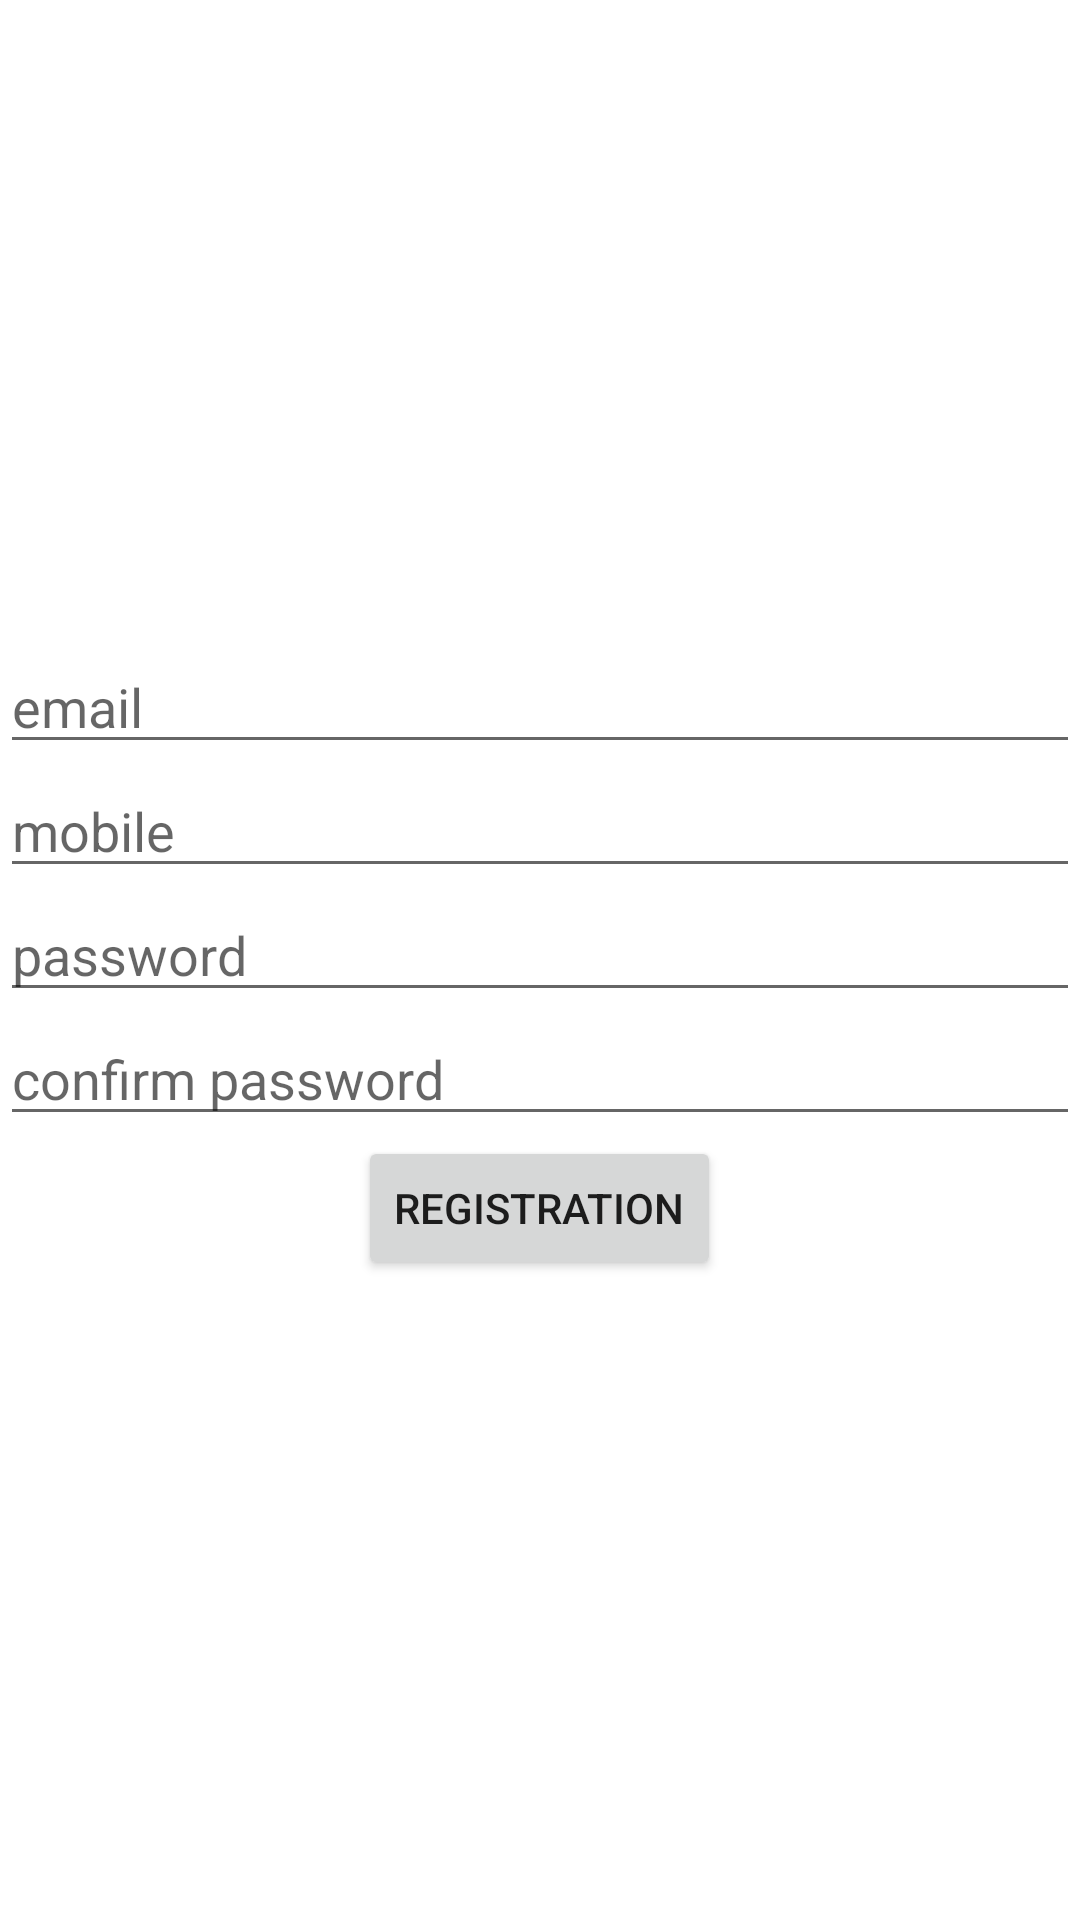

Android layout source for this screen:
<!-- AndroidManifest.xml: application theme Theme.LoginAndRegistrationApp -->
<!-- res/layout/activity_main.xml -->
<?xml version="1.0" encoding="utf-8"?>
<LinearLayout xmlns:android="http://schemas.android.com/apk/res/android"
    xmlns:app="http://schemas.android.com/apk/res-auto"
    xmlns:tools="http://schemas.android.com/tools"
    android:layout_width="match_parent"
    android:layout_height="match_parent"
    android:layout_marginStart="16dp"
    android:layout_marginEnd="16dp"
    android:gravity="center"
    android:orientation="vertical"
    tools:context=".MainActivity">

    <EditText
        android:id="@+id/emailET"
        android:layout_width="match_parent"
        android:layout_height="wrap_content"
        android:hint="email"
        android:inputType="textEmailAddress" />

    <EditText
        android:id="@+id/mobileET"
        android:layout_width="match_parent"
        android:layout_height="wrap_content"
        android:hint="mobile"
        android:inputType="phone" />

    <EditText
        android:id="@+id/passwordET"
        android:layout_width="match_parent"
        android:layout_height="wrap_content"
        android:hint="password"
        android:inputType="textPassword" />

    <EditText
        android:id="@+id/passwordConfirmationET"
        android:layout_width="match_parent"
        android:layout_height="wrap_content"
        android:hint="confirm password"
        android:inputType="textPassword" />

    <Button
        android:layout_width="wrap_content"
        android:layout_height="wrap_content"
        android:layout_gravity="center"
        android:onClick="registrationBtn"
        android:text="Registration" />


</LinearLayout>
<!-- resources referenced by this layout -->
<resources>
  <style name="Theme.LoginAndRegistrationApp" parent="Theme.MaterialComponents.DayNight.DarkActionBar">
          
          <item name="colorPrimary">@color/purple_500</item>
          <item name="colorPrimaryVariant">@color/purple_700</item>
          <item name="colorOnPrimary">@color/white</item>
          
          <item name="colorSecondary">@color/teal_200</item>
          <item name="colorSecondaryVariant">@color/teal_700</item>
          <item name="colorOnSecondary">@color/black</item>
          
          <item name="android:statusBarColor" tools:targetApi="l">?attr/colorPrimaryVariant</item>
          
      </style>
  <!-- not gathered from this repository: default colours our renderer supplied (Android Studio template values) -->
  <color name="purple_500">#FF6200EE</color>
  <color name="purple_700">#FF3700B3</color>
  <color name="teal_200">#FF03DAC5</color>
  <color name="teal_700">#FF018786</color>
  <color name="black">#FF000000</color>
  <color name="white">#FFFFFFFF</color>
</resources>
